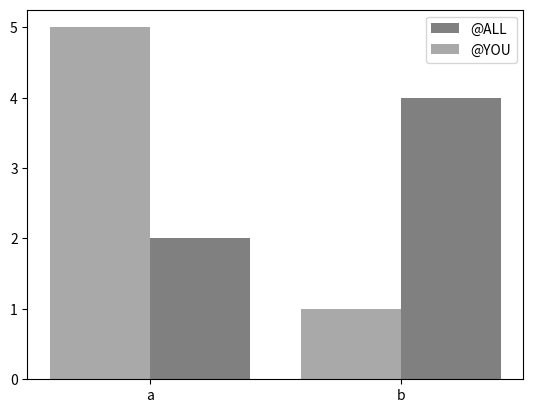

Here is the Python script that generated this plot:
import matplotlib.pyplot as plt

def plot_at_count(at_all_count: dict, at_person_count: dict):
    plt.bar([i + 1 for i in range(len(at_all_count))], at_all_count.values(), tick_label=at_all_count.keys(), width=0.4, color=['gray'], align='edge')
    plt.bar([i + 0.8 for i in range(len(at_all_count))], at_person_count.values(), width=0.4, color=['darkgray'])
    plt.legend(['@ALL', '@YOU'])
    plt.show()
    
a = {'a': 2, 'b': 4}
b = {'a': 5, 'b': 1}
plot_at_count(a, b)